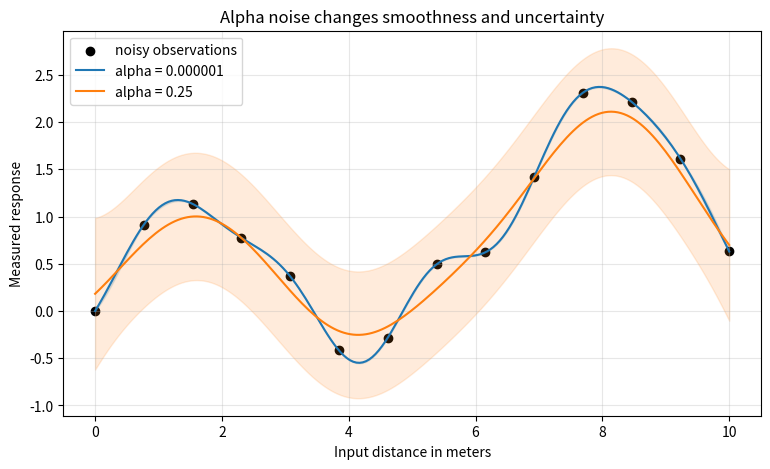
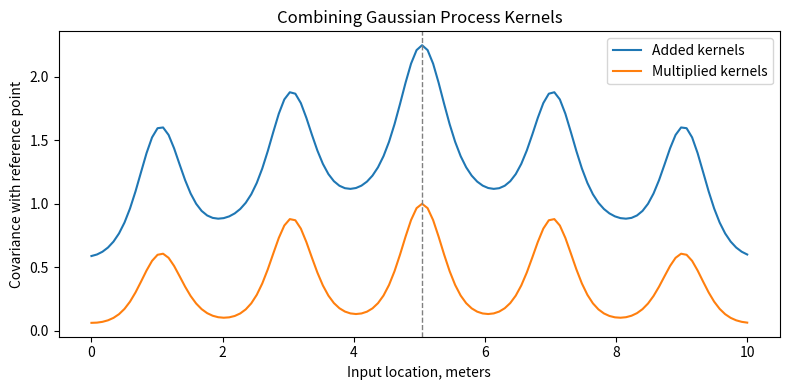
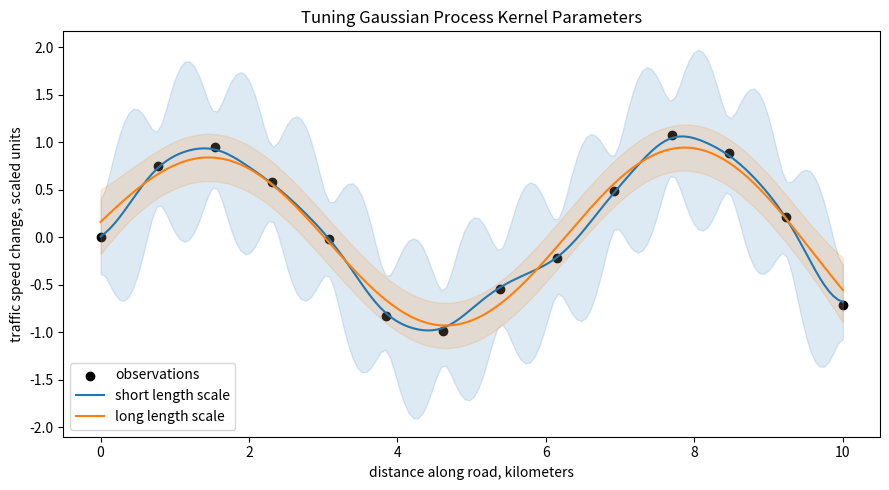

Write Python code to recreate these figures, in order.
#@title Python Code - Alpha Noise

# Alpha noise controls data trust.
# Small examples reveal smoothing behavior.
# Predictive uncertainty changes near observations.

import numpy as np
import matplotlib.pyplot as plt

# Create reproducible noisy training observations.
rng = np.random.default_rng(7)

# Use tiny one dimensional inputs.
X_train = np.linspace(0, 10, 14)

# Simulate a smooth hidden signal.
y_true = np.sin(X_train) + 0.15 * X_train

# Add realistic measurement noise.
y_train = y_true + rng.normal(0, 0.35, X_train.size)

# Validate the training vector sizes.
assert X_train.shape == y_train.shape

# Create prediction locations for plotting.
X_test = np.linspace(0, 10, 200)

# Define a simple radial basis kernel.
def rbf_kernel(a, b, length_scale, variance):
    a = np.asarray(a).reshape(-1, 1)
    b = np.asarray(b).reshape(1, -1)
    return variance * np.exp(-0.5 * ((a - b) / length_scale) ** 2)

# Compute Gaussian process predictions manually.
def gpr_predict(alpha_noise):
    K = rbf_kernel(X_train, X_train, 1.2, 1.0)
    K = K + alpha_noise * np.eye(X_train.size)
    Ks = rbf_kernel(X_train, X_test, 1.2, 1.0)
    Kss = rbf_kernel(X_test, X_test, 1.2, 1.0)

    # Solve linear systems without matrix inversion.
    weights = np.linalg.solve(K, y_train)
    mean = Ks.T @ weights
    solved = np.linalg.solve(K, Ks)
    cov = Kss - Ks.T @ solved

    # Keep variances nonnegative after rounding.
    std = np.sqrt(np.maximum(np.diag(cov), 0.0))
    return mean, std

# Compare low and higher alpha noise.
mean_low, std_low = gpr_predict(1e-6)
mean_high, std_high = gpr_predict(0.25)

# Print a compact teaching summary.
print("Alpha noise example: manual Gaussian Process Regression")
print("Low alpha trusts points strongly and fits more tightly.")
print("Higher alpha smooths observations and admits measurement noise.")
print(f"Average uncertainty, low alpha: {std_low.mean():.3f}")
print(f"Average uncertainty, higher alpha: {std_high.mean():.3f}")

# Plot predictive means and uncertainty bands.
plt.figure(figsize=(9, 5))
plt.scatter(X_train, y_train, color="black", label="noisy observations")
plt.plot(X_test, mean_low, color="tab:blue", label="alpha = 0.000001")
plt.fill_between(X_test, mean_low - 2 * std_low, mean_low + 2 * std_low, color="tab:blue", alpha=0.15)
plt.plot(X_test, mean_high, color="tab:orange", label="alpha = 0.25")
plt.fill_between(X_test, mean_high - 2 * std_high, mean_high + 2 * std_high, color="tab:orange", alpha=0.15)
plt.title("Alpha noise changes smoothness and uncertainty")
plt.xlabel("Input distance in meters")
plt.ylabel("Measured response")
plt.legend()
plt.grid(True, alpha=0.3)
plt.show()



#@title Python Code - Combining Kernels

# Combine kernels to model richer patterns.
# This example avoids machine learning libraries.
# We visualize covariance from kernel arithmetic.

import numpy as np
import matplotlib.pyplot as plt

# Create a small one dimensional input grid.
x_values = np.linspace(0.0, 10.0, 120)
X = x_values.reshape(-1, 1)

# Validate the grid before computing distances.
assert X.ndim == 2 and X.shape[1] == 1
assert X.shape[0] <= 200 and np.isfinite(X).all()

# Compute pairwise distances in input units.
diff = X - X.T
sqdist = diff ** 2

# Define a smooth trend kernel component.
trend_scale = 4.0
trend_kernel = np.exp(-0.5 * sqdist / trend_scale**2)

# Define a repeating seasonal kernel component.
period = 2.0
season_kernel = np.exp(-2.0 * np.sin(np.pi * diff / period)**2)

# Define a short range irregular kernel component.
local_scale = 0.45
local_kernel = 0.25 * np.exp(-0.5 * sqdist / local_scale**2)

# Add kernels to represent independent signal parts.
added_kernel = trend_kernel + season_kernel + local_kernel

# Multiply kernels to create changing seasonal behavior.
interaction_kernel = trend_kernel * season_kernel

# Select one reference point for covariance curves.
reference_index = 60
reference_x = x_values[reference_index]

# Extract covariance with the reference point.
added_curve = added_kernel[reference_index]
interaction_curve = interaction_kernel[reference_index]

# Print a compact interpretation for learners.
print("Added kernels: trend + season + local variation.")
print("Multiplied kernels: season strength changes smoothly.")
print(f"Reference input: {reference_x:.2f} meters.")

# Plot both combined covariance patterns.
plt.figure(figsize=(8, 4))
plt.plot(x_values, added_curve, label="Added kernels")
plt.plot(x_values, interaction_curve, label="Multiplied kernels")
plt.axvline(reference_x, color="gray", linestyle="--", linewidth=1)
plt.title("Combining Gaussian Process Kernels")
plt.xlabel("Input location, meters")
plt.ylabel("Covariance with reference point")
plt.legend()
plt.tight_layout()
plt.show()



#@title Python Code - Tuning Kernel Parameters

# Demonstrate Gaussian process kernel tuning.
# Compare smoothness and noise assumptions.
# Use tiny data and one plot.

import numpy as np
import matplotlib.pyplot as plt

# Set deterministic randomness for reproducibility.
rng = np.random.default_rng(7)

# Create small one dimensional training data.
X_train = np.linspace(0, 10, 14)[:, None]
y_true = np.sin(X_train[:, 0])

# Add modest measurement noise to observations.
y_train = y_true + rng.normal(0, 0.18, size=14)

# Create prediction locations for smooth curves.
X_test = np.linspace(0, 10, 160)[:, None]

# Validate shapes before matrix calculations.
assert X_train.shape == (14, 1)
assert X_test.shape == (160, 1)

# Define a squared exponential kernel.
def rbf_kernel(A, B, length_scale, signal_variance):
    diff = A[:, None, :] - B[None, :, :]
    sqdist = np.sum(diff * diff, axis=2)
    return signal_variance * np.exp(-0.5 * sqdist / length_scale**2)

# Compute Gaussian process posterior predictions.
def gp_predict(length_scale, signal_variance, noise_variance):
    K = rbf_kernel(X_train, X_train, length_scale, signal_variance)
    K = K + noise_variance * np.eye(len(X_train))
    Ks = rbf_kernel(X_train, X_test, length_scale, signal_variance)
    Kss = rbf_kernel(X_test, X_test, length_scale, signal_variance)

    alpha = np.linalg.solve(K, y_train)
    mean = Ks.T @ alpha
    v = np.linalg.solve(K, Ks)
    cov = Kss - Ks.T @ v
    std = np.sqrt(np.maximum(np.diag(cov), 0.0))
    return mean, std

# Compare short and long length scales.
short_mean, short_std = gp_predict(0.45, 1.0, 0.04)
long_mean, long_std = gp_predict(2.20, 1.0, 0.04)

# Print concise interpretation lines.
print("Short length scale: flexible, local, higher wiggle risk.")
print("Long length scale: smoother, broader, may miss local changes.")
print("Noise variance separates sensor error from function uncertainty.")

# Plot predictive means and uncertainty bands.
plt.figure(figsize=(9, 5))
plt.scatter(X_train[:, 0], y_train, color="black", label="observations")
plt.plot(X_test[:, 0], short_mean, color="tab:blue", label="short length scale")
plt.fill_between(X_test[:, 0], short_mean - 2 * short_std, short_mean + 2 * short_std, color="tab:blue", alpha=0.15)

plt.plot(X_test[:, 0], long_mean, color="tab:orange", label="long length scale")
plt.fill_between(X_test[:, 0], long_mean - 2 * long_std, long_mean + 2 * long_std, color="tab:orange", alpha=0.15)
plt.xlabel("distance along road, kilometers")
plt.ylabel("traffic speed change, scaled units")
plt.title("Tuning Gaussian Process Kernel Parameters")

plt.legend(loc="best")
plt.tight_layout()
plt.show()
